Photos from the image-classification dataset "Final Dataset" in the GitHub repository ChooHui0429/HER2-SISH-Histopathology-Image-Dataset. Its 2 classes are: amplified, non amplified.

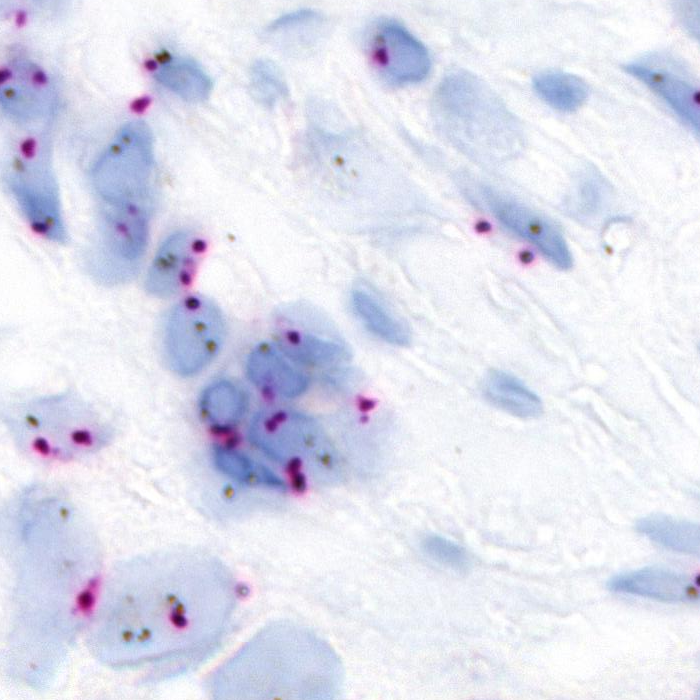
Label: amplified

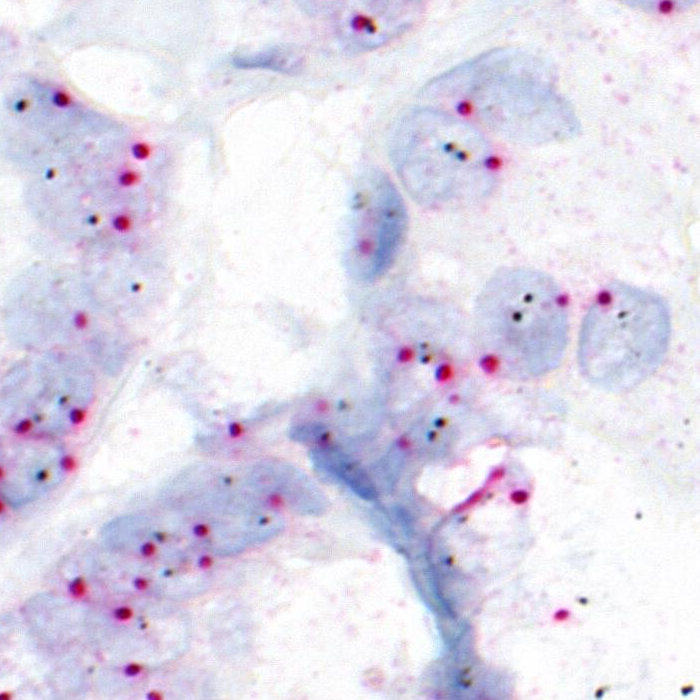
Label: non amplified

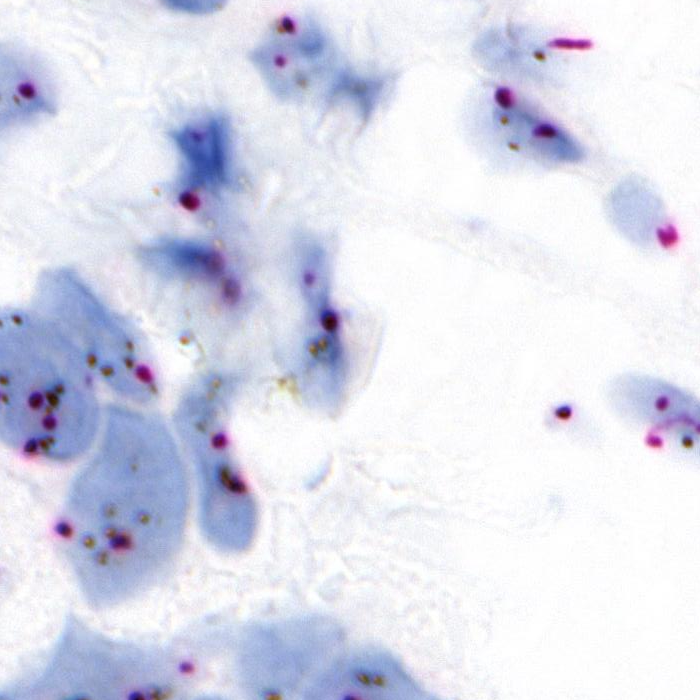
Label: amplified

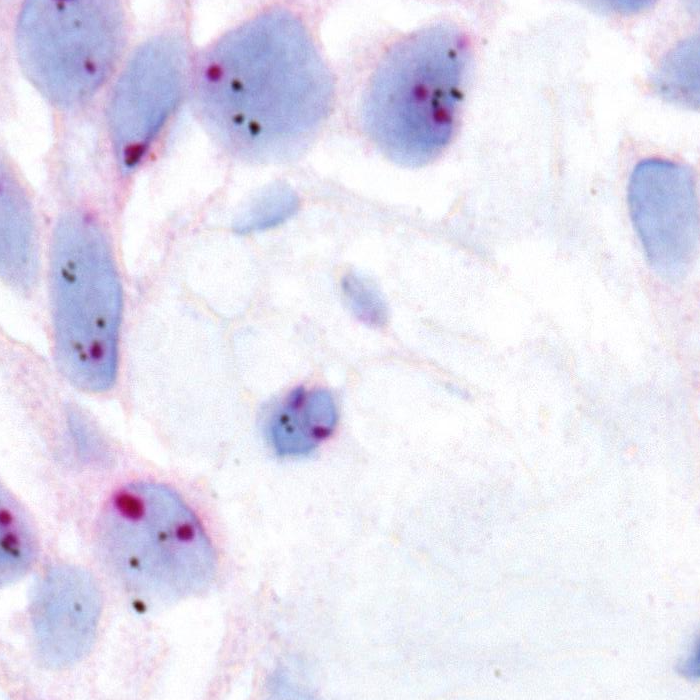
Label: non amplified

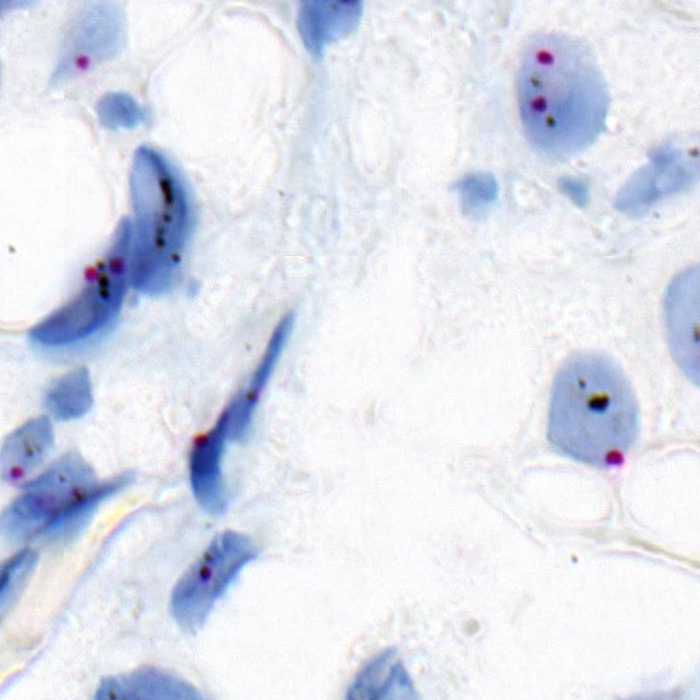
Label: amplified

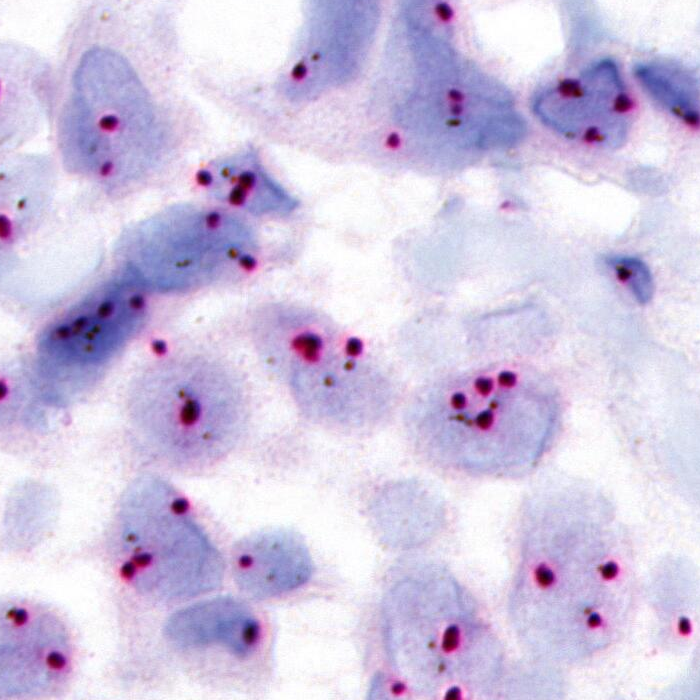
Label: non amplified
